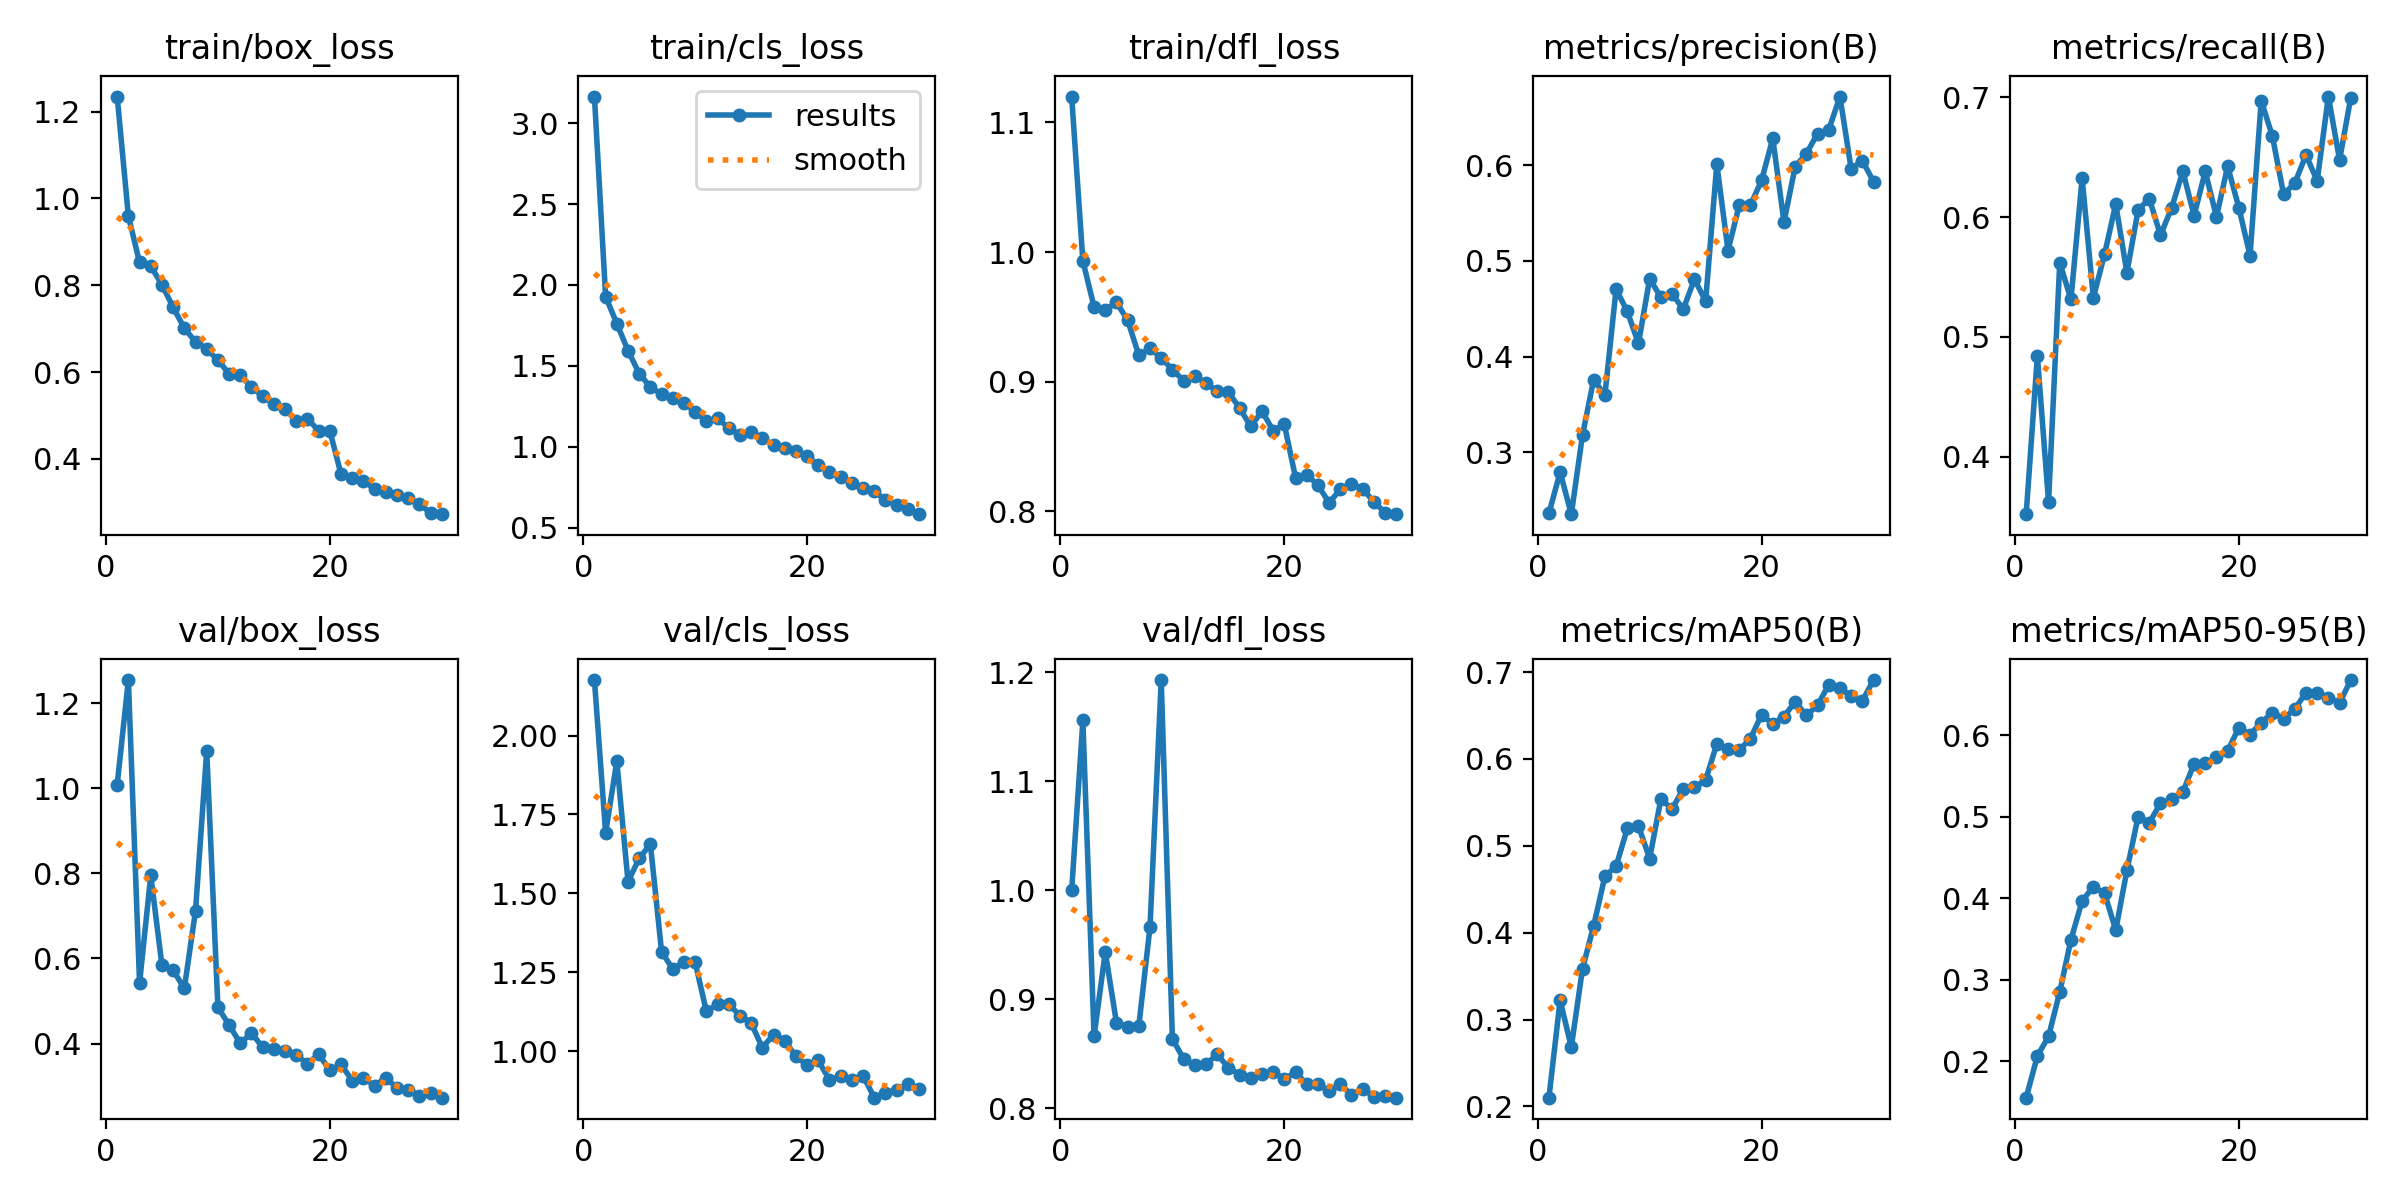

The table this chart was drawn from, first rows:
epoch, train/box_loss, train/cls_loss, train/dfl_loss, metrics/precision(B), metrics/recall(B), metrics/mAP50(B), metrics/mAP50-95(B), val/box_loss, val/cls_loss, val/dfl_loss, lr/pg0, lr/pg1, lr/pg2
1, 1.235, 3.165, 1.12, 0.2363, 0.3521, 0.21, 0.1552, 1.008, 2.176, 0.9999, 0.07024, 0.003306, 0.003306
2, 0.9599, 1.928, 0.9931, 0.2794, 0.4841, 0.3221, 0.2064, 1.254, 1.691, 1.156, 0.04002, 0.00642, 0.00642
3, 0.8525, 1.761, 0.9577, 0.2354, 0.3623, 0.2682, 0.2304, 0.5422, 1.919, 0.866, 0.009586, 0.009315, 0.009315
4, 0.8442, 1.595, 0.9554, 0.3181, 0.5621, 0.3585, 0.2849, 0.795, 1.537, 0.9434, 0.00901, 0.00901, 0.00901
5, 0.8011, 1.452, 0.9612, 0.3761, 0.5313, 0.408, 0.349, 0.5836, 1.61, 0.8786, 0.00901, 0.00901, 0.00901
6, 0.7494, 1.368, 0.9475, 0.3594, 0.6324, 0.4648, 0.3966, 0.5721, 1.656, 0.8748, 0.00868, 0.00868, 0.00868
7, 0.7011, 1.324, 0.9204, 0.4706, 0.5328, 0.4764, 0.4139, 0.5299, 1.315, 0.8757, 0.00835, 0.00835, 0.00835
8, 0.6696, 1.301, 0.9258, 0.4473, 0.5688, 0.5199, 0.4063, 0.7123, 1.26, 0.9666, 0.00802, 0.00802, 0.00802
9, 0.6535, 1.27, 0.9184, 0.4138, 0.6109, 0.5228, 0.3607, 1.088, 1.283, 1.193, 0.00769, 0.00769, 0.00769
10, 0.6271, 1.215, 0.9093, 0.4814, 0.5537, 0.4853, 0.4341, 0.4853, 1.281, 0.8637, 0.00736, 0.00736, 0.00736
11, 0.5967, 1.157, 0.9009, 0.4619, 0.6059, 0.5536, 0.5, 0.4435, 1.126, 0.8454, 0.00703, 0.00703, 0.00703
12, 0.5933, 1.177, 0.9046, 0.4658, 0.6155, 0.5426, 0.4922, 0.4005, 1.148, 0.8397, 0.0067, 0.0067, 0.0067
13, 0.5648, 1.115, 0.8989, 0.4494, 0.5848, 0.5652, 0.5166, 0.425, 1.149, 0.8406, 0.00637, 0.00637, 0.00637
14, 0.5448, 1.073, 0.8927, 0.4809, 0.6078, 0.5673, 0.5213, 0.3909, 1.112, 0.8495, 0.00604, 0.00604, 0.00604
15, 0.5264, 1.092, 0.892, 0.458, 0.6382, 0.5756, 0.5303, 0.3881, 1.089, 0.8374, 0.00571, 0.00571, 0.00571
16, 0.5155, 1.053, 0.8798, 0.6012, 0.6013, 0.6174, 0.5646, 0.3826, 1.011, 0.831, 0.00538, 0.00538, 0.00538
17, 0.4875, 1.011, 0.8655, 0.5109, 0.6381, 0.6109, 0.5655, 0.3732, 1.052, 0.8275, 0.00505, 0.00505, 0.00505
18, 0.4925, 0.9891, 0.8774, 0.5581, 0.6003, 0.6101, 0.5726, 0.3521, 1.033, 0.8311, 0.00472, 0.00472, 0.00472
19, 0.4649, 0.9703, 0.8623, 0.5581, 0.6424, 0.6233, 0.5806, 0.3754, 0.9833, 0.8337, 0.00439, 0.00439, 0.00439
20, 0.4644, 0.9441, 0.8671, 0.5842, 0.608, 0.6509, 0.6091, 0.3368, 0.9556, 0.8266, 0.00406, 0.00406, 0.00406
21, 0.3647, 0.8846, 0.826, 0.628, 0.5678, 0.6404, 0.6006, 0.3509, 0.9701, 0.8334, 0.00373, 0.00373, 0.00373
22, 0.3569, 0.843, 0.8284, 0.5406, 0.6973, 0.6487, 0.6153, 0.313, 0.9084, 0.822, 0.0034, 0.0034, 0.0034
23, 0.3495, 0.8122, 0.8202, 0.5985, 0.6674, 0.666, 0.6274, 0.3198, 0.9205, 0.822, 0.00307, 0.00307, 0.00307
24, 0.3305, 0.7766, 0.8067, 0.6122, 0.619, 0.65, 0.6203, 0.3006, 0.9097, 0.8158, 0.00274, 0.00274, 0.00274
25, 0.3248, 0.7455, 0.8169, 0.633, 0.6284, 0.6617, 0.6319, 0.3201, 0.9223, 0.8219, 0.00241, 0.00241, 0.00241
26, 0.3161, 0.7247, 0.8212, 0.637, 0.6518, 0.6854, 0.6522, 0.2951, 0.8523, 0.8124, 0.00208, 0.00208, 0.00208
27, 0.3089, 0.6698, 0.8174, 0.6718, 0.6302, 0.6821, 0.6516, 0.2915, 0.868, 0.8179, 0.00175, 0.00175, 0.00175
28, 0.2964, 0.6412, 0.8075, 0.5963, 0.7006, 0.672, 0.646, 0.2777, 0.8778, 0.8106, 0.00142, 0.00142, 0.00142
29, 0.2752, 0.6143, 0.7991, 0.6049, 0.6476, 0.6669, 0.6394, 0.284, 0.8954, 0.811, 0.00109, 0.00109, 0.00109
30, 0.2726, 0.5826, 0.7979, 0.5829, 0.6998, 0.6908, 0.6675, 0.2728, 0.8794, 0.8098, 0.00076, 0.00076, 0.00076
